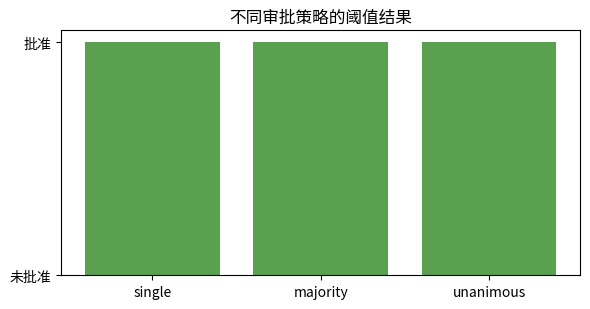

Write Python code to recreate this figure.
from matplotlib import font_manager
import matplotlib.pyplot as plt
import numpy as np

font_path = "/usr/share/fonts/opentype/noto/NotoSansCJK-Regular.ttc"
font_manager.fontManager.addfont(font_path)
font_name = font_manager.FontProperties(fname=font_path).get_name()
plt.rcParams["font.family"] = font_name
plt.rcParams["axes.unicode_minus"] = False
print("使用字体:", font_name)

scenarios = [
    ("权限 scope 不匹配", "security", False),
    ("Prompt hash 不匹配", "security", False),
    ("LLM 超时", "execution", True),
    ("知识库临时不可用", "execution", True),
]

def decide(layer, can_fallback):
    if layer == "security": return "FAIL_CLOSED: 拒绝执行"
    return "FALLBACK: 返回风险标记" if can_fallback else "FAIL_CLOSED"

for name, layer, fallback in scenarios:
    print(f"{name:16s} -> {decide(layer, fallback)}")


# 兜底不是“假装成功”：敏感输入仍进入人工复核。
def fallback_result(message):
    sensitive = any(word in message.lower() for word in ["退款", "解约", "减免"])
    return {"summary": "系统暂时无法完成", "human_review_required": sensitive,
            "risk_flags": ["sensitive_topic"] if sensitive else []}

for message in ["查询本月客流", "我要申请退款"]:
    print(message, "->", fallback_result(message))

# 超时默认不批准；审批必须有明确达标票数。
def approval(votes, mode):
    yes, no = votes.count("yes"), votes.count("no")
    if mode == "single": return "approved" if yes else ("rejected" if no else "pending")
    if mode == "unanimous": return "rejected" if no else ("approved" if yes == len(votes) else "pending")
    return "approved" if yes > len(votes)/2 else ("rejected" if no >= len(votes)/2 else "pending")

for mode in ["single", "majority", "unanimous"]:
    print(mode, "[yes, no, yes] ->", approval(["yes", "no", "yes"], mode))


modes = ["single", "majority", "unanimous"]
ballots = [["yes"], ["yes", "no", "yes"], ["yes", "yes", "yes"]]
results = [approval(v, m) for m, v in zip(modes, ballots)]
colors = ["#59A14F" if r == "approved" else "#E15759" for r in results]
plt.figure(figsize=(6, 3.2))
plt.bar(modes, [1 if r == "approved" else 0 for r in results], color=colors)
plt.yticks([0, 1], ["未批准", "批准"]); plt.title("不同审批策略的阈值结果")
plt.tight_layout(); plt.show()
print("关键默认值：审批超时 -> pending，不自动批准。")
